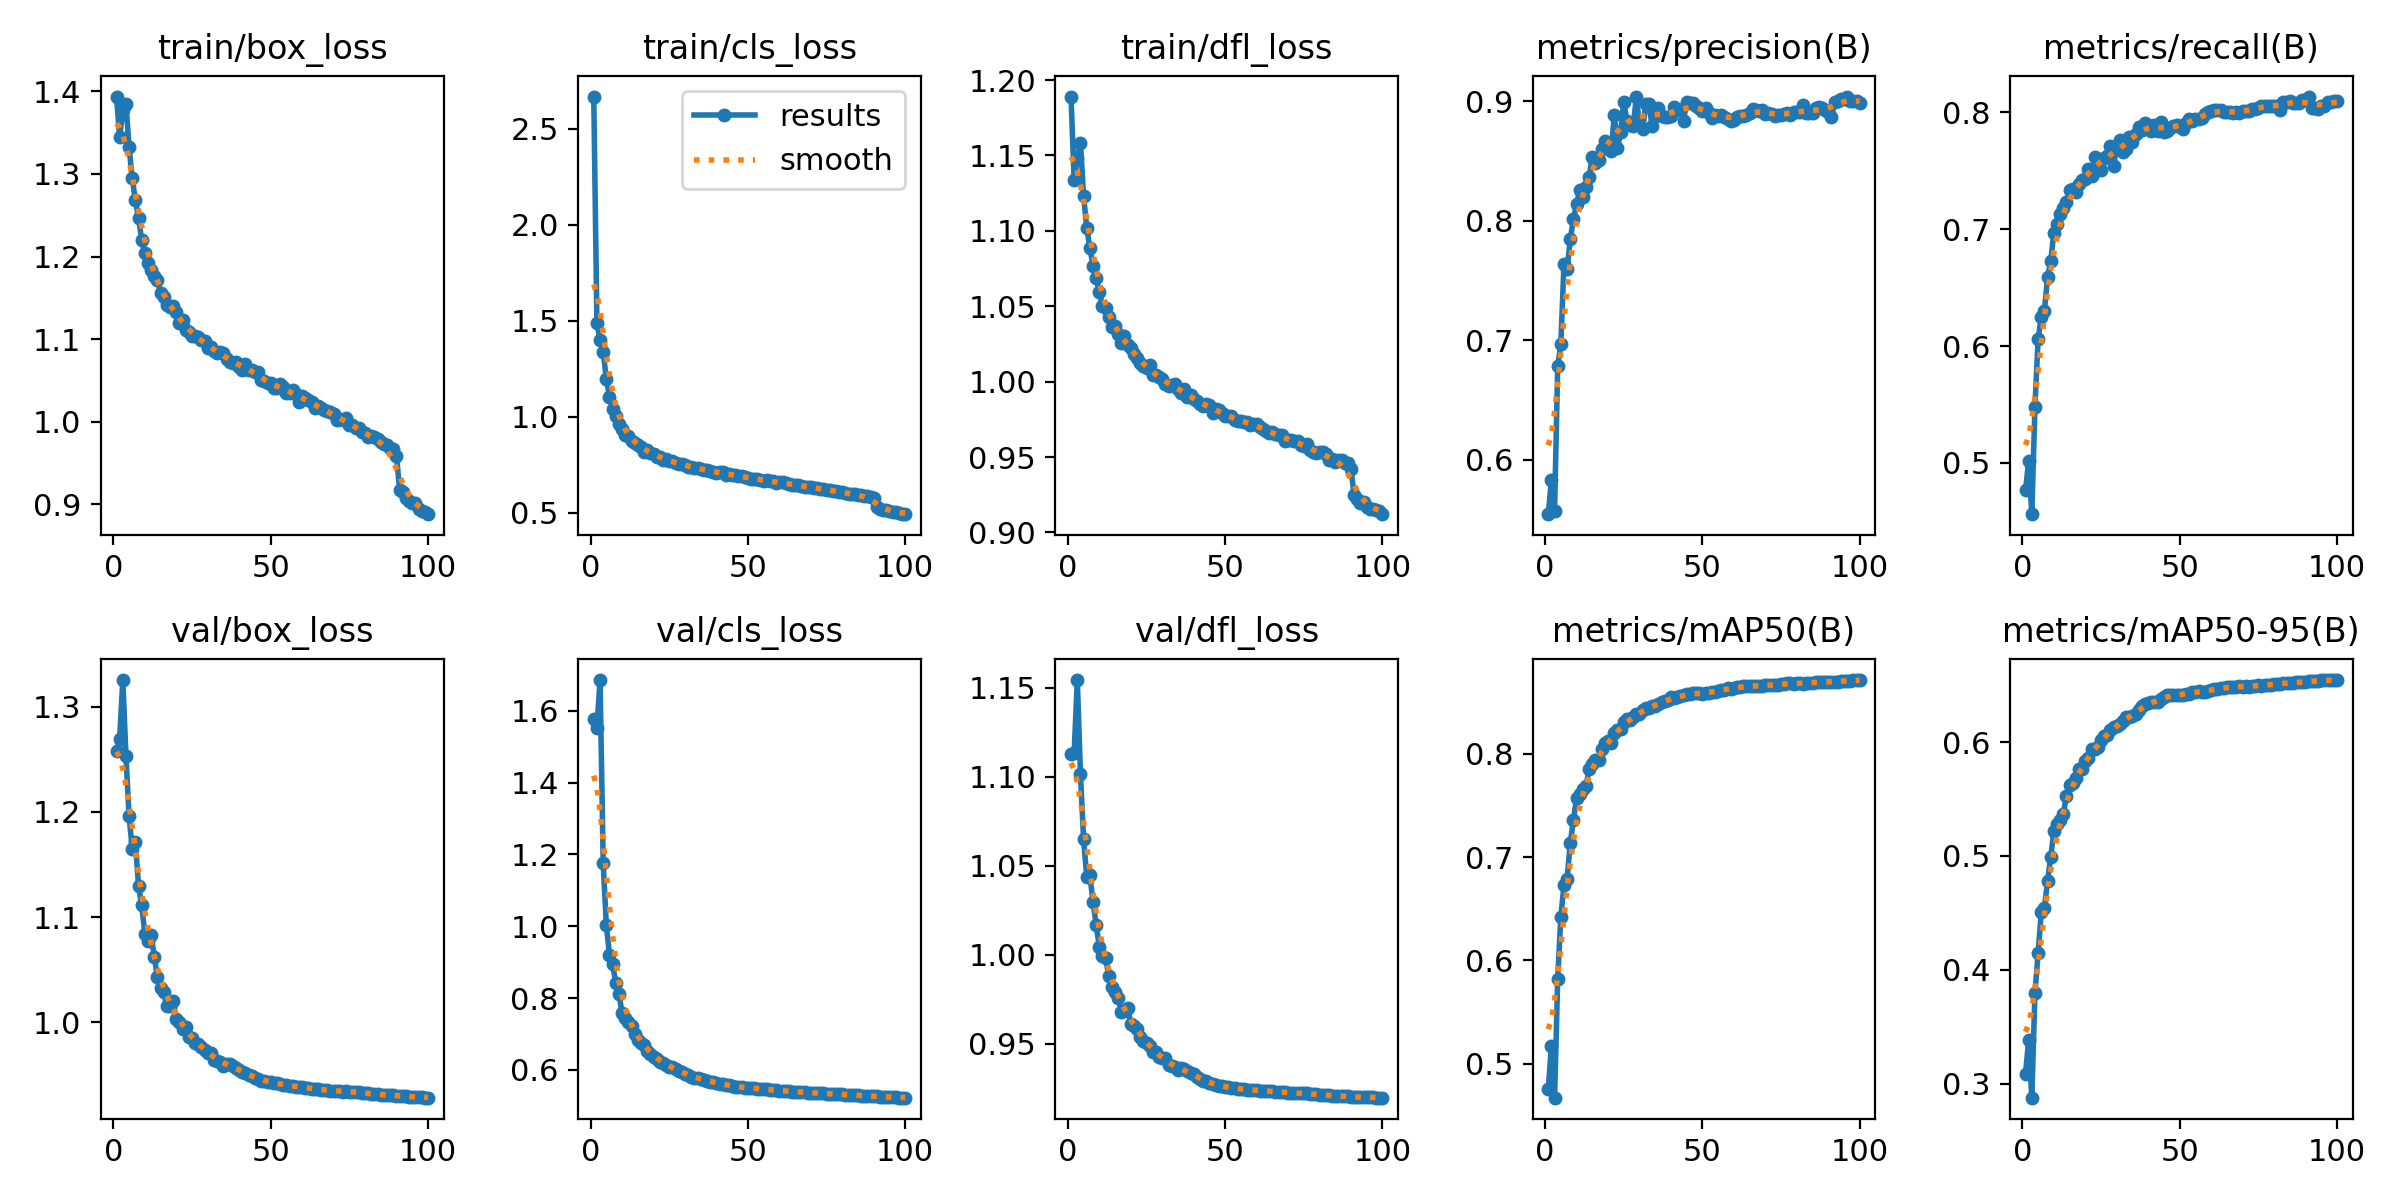

The file beside this chart, header and first rows:
epoch, time, train/box_loss, train/cls_loss, train/dfl_loss, metrics/precision(B), metrics/recall(B), metrics/mAP50(B), metrics/mAP50-95(B), val/box_loss, val/cls_loss, val/dfl_loss, lr/pg0, lr/pg1, lr/pg2
1, 137.8, 1.394, 2.668, 1.189, 0.5543, 0.4765, 0.4751, 0.3087, 1.258, 1.579, 1.113, 0.00333, 0.00333, 0.07003
2, 253.6, 1.345, 1.489, 1.134, 0.5827, 0.5016, 0.5169, 0.3386, 1.27, 1.552, 1.113, 0.006598, 0.006598, 0.03996
3, 370.2, 1.377, 1.4, 1.148, 0.5571, 0.456, 0.467, 0.2878, 1.325, 1.686, 1.154, 0.009799, 0.009799, 0.009828
4, 477.7, 1.385, 1.338, 1.158, 0.6782, 0.5482, 0.5823, 0.38, 1.253, 1.175, 1.102, 0.009703, 0.009703, 0.009703
5, 590, 1.332, 1.196, 1.123, 0.6972, 0.6057, 0.6422, 0.4144, 1.196, 1.003, 1.065, 0.009604, 0.009604, 0.009604
6, 698.4, 1.295, 1.103, 1.102, 0.7642, 0.6247, 0.673, 0.4504, 1.165, 0.9201, 1.044, 0.009505, 0.009505, 0.009505
7, 804.5, 1.268, 1.041, 1.089, 0.7594, 0.6301, 0.6787, 0.4542, 1.172, 0.8938, 1.045, 0.009406, 0.009406, 0.009406
8, 918.7, 1.247, 1.002, 1.076, 0.7846, 0.6587, 0.7138, 0.478, 1.129, 0.8414, 1.03, 0.009307, 0.009307, 0.009307
9, 1034, 1.22, 0.9622, 1.069, 0.8014, 0.6724, 0.7356, 0.4991, 1.112, 0.8102, 1.017, 0.009208, 0.009208, 0.009208
10, 1145, 1.204, 0.9333, 1.059, 0.8137, 0.6969, 0.7574, 0.5215, 1.084, 0.7596, 1.004, 0.009109, 0.009109, 0.009109
11, 1260, 1.192, 0.904, 1.05, 0.8261, 0.7048, 0.761, 0.5281, 1.077, 0.7455, 0.9994, 0.00901, 0.00901, 0.00901
12, 1372, 1.184, 0.8968, 1.049, 0.8202, 0.7127, 0.7655, 0.5315, 1.083, 0.7333, 0.998, 0.008911, 0.008911, 0.008911
13, 1485, 1.177, 0.8733, 1.043, 0.8283, 0.7182, 0.7689, 0.5368, 1.062, 0.723, 0.9881, 0.008812, 0.008812, 0.008812
14, 1597, 1.172, 0.8606, 1.036, 0.8369, 0.7235, 0.785, 0.5524, 1.043, 0.6995, 0.9818, 0.008713, 0.008713, 0.008713
15, 1712, 1.155, 0.8502, 1.037, 0.8536, 0.7334, 0.7902, 0.562, 1.032, 0.6834, 0.9791, 0.008614, 0.008614, 0.008614
16, 1823, 1.151, 0.84, 1.032, 0.8482, 0.7346, 0.7942, 0.5641, 1.028, 0.6735, 0.9756, 0.008515, 0.008515, 0.008515
17, 1941, 1.141, 0.8179, 1.026, 0.8511, 0.7319, 0.7938, 0.5682, 1.015, 0.6702, 0.968, 0.008416, 0.008416, 0.008416
18, 2056, 1.139, 0.8256, 1.03, 0.8599, 0.7384, 0.805, 0.5761, 1.015, 0.6514, 0.9685, 0.008317, 0.008317, 0.008317
19, 2165, 1.14, 0.8112, 1.024, 0.8668, 0.742, 0.8108, 0.576, 1.02, 0.6452, 0.9703, 0.008218, 0.008218, 0.008218
20, 2278, 1.133, 0.8035, 1.022, 0.8649, 0.743, 0.8122, 0.5837, 1.003, 0.6354, 0.9614, 0.008119, 0.008119, 0.008119
21, 2390, 1.12, 0.7898, 1.019, 0.858, 0.7517, 0.8103, 0.5864, 1, 0.6305, 0.9601, 0.00802, 0.00802, 0.00802
22, 2503, 1.123, 0.7869, 1.016, 0.8887, 0.7455, 0.8204, 0.5943, 0.9935, 0.6226, 0.9583, 0.007921, 0.007921, 0.007921
23, 2609, 1.112, 0.7761, 1.012, 0.8612, 0.7617, 0.8232, 0.5941, 0.9952, 0.62, 0.9538, 0.007822, 0.007822, 0.007822
24, 2722, 1.109, 0.7772, 1.01, 0.8739, 0.7599, 0.8238, 0.5954, 0.9864, 0.6135, 0.9514, 0.007723, 0.007723, 0.007723
25, 2837, 1.104, 0.7693, 1.009, 0.8998, 0.7503, 0.8307, 0.6019, 0.9855, 0.6082, 0.9506, 0.007624, 0.007624, 0.007624
26, 2949, 1.104, 0.7662, 1.011, 0.8833, 0.7607, 0.8337, 0.6054, 0.98, 0.6066, 0.9488, 0.007525, 0.007525, 0.007525
27, 3063, 1.103, 0.7607, 1.004, 0.8799, 0.7624, 0.8324, 0.6066, 0.9797, 0.6026, 0.9456, 0.007426, 0.007426, 0.007426
28, 3177, 1.099, 0.7533, 1.004, 0.8793, 0.7712, 0.8355, 0.6106, 0.9763, 0.5967, 0.9453, 0.007327, 0.007327, 0.007327
29, 3289, 1.097, 0.7504, 1.003, 0.9033, 0.754, 0.8383, 0.6135, 0.9737, 0.5927, 0.9425, 0.007228, 0.007228, 0.007228
30, 3402, 1.089, 0.7473, 1.002, 0.8803, 0.7709, 0.8386, 0.6139, 0.9707, 0.5882, 0.9419, 0.007129, 0.007129, 0.007129
31, 3516, 1.09, 0.7399, 0.9983, 0.8765, 0.7763, 0.8424, 0.616, 0.9709, 0.5859, 0.9419, 0.00703, 0.00703, 0.00703
32, 3629, 1.085, 0.7353, 0.9973, 0.8979, 0.7663, 0.8439, 0.6185, 0.9638, 0.5802, 0.9383, 0.006931, 0.006931, 0.006931
33, 3737, 1.084, 0.7346, 0.9977, 0.8981, 0.7684, 0.8446, 0.622, 0.9635, 0.5781, 0.9373, 0.006832, 0.006832, 0.006832
34, 3848, 1.085, 0.7333, 0.9984, 0.8797, 0.7786, 0.8462, 0.6222, 0.9619, 0.5774, 0.9371, 0.006733, 0.006733, 0.006733
35, 3960, 1.083, 0.7282, 0.9953, 0.8874, 0.7748, 0.8459, 0.6228, 0.9588, 0.5751, 0.9355, 0.006634, 0.006634, 0.006634
36, 4073, 1.077, 0.7194, 0.9923, 0.8942, 0.7813, 0.848, 0.6244, 0.96, 0.5726, 0.9361, 0.006535, 0.006535, 0.006535
37, 4187, 1.072, 0.7227, 0.9954, 0.8881, 0.7877, 0.8504, 0.6277, 0.9603, 0.5701, 0.9359, 0.006436, 0.006436, 0.006436
38, 4301, 1.071, 0.7143, 0.9897, 0.887, 0.7851, 0.8507, 0.6319, 0.9581, 0.5671, 0.9345, 0.006337, 0.006337, 0.006337
39, 4414, 1.073, 0.7126, 0.9911, 0.8868, 0.7912, 0.8524, 0.6333, 0.9569, 0.566, 0.9339, 0.006238, 0.006238, 0.006238
40, 4525, 1.067, 0.7085, 0.9885, 0.8877, 0.7891, 0.8546, 0.6344, 0.955, 0.5633, 0.933, 0.006139, 0.006139, 0.006139
41, 4631, 1.063, 0.7089, 0.9873, 0.8953, 0.7845, 0.8539, 0.6351, 0.9529, 0.5612, 0.9314, 0.00604, 0.00604, 0.00604
42, 4744, 1.07, 0.7101, 0.985, 0.8938, 0.7892, 0.8545, 0.635, 0.9518, 0.5596, 0.9303, 0.005941, 0.005941, 0.005941
43, 4854, 1.063, 0.6951, 0.9841, 0.8929, 0.7842, 0.8554, 0.6355, 0.95, 0.5581, 0.9292, 0.005842, 0.005842, 0.005842
44, 4966, 1.063, 0.7027, 0.9854, 0.8839, 0.792, 0.8567, 0.6374, 0.9489, 0.557, 0.929, 0.005743, 0.005743, 0.005743
45, 5080, 1.06, 0.6963, 0.9844, 0.8998, 0.7834, 0.8574, 0.6392, 0.9475, 0.5549, 0.928, 0.005644, 0.005644, 0.005644
46, 5192, 1.061, 0.6961, 0.9789, 0.899, 0.7843, 0.8578, 0.6412, 0.9458, 0.5528, 0.9272, 0.005545, 0.005545, 0.005545
47, 5294, 1.05, 0.6888, 0.9821, 0.8989, 0.7868, 0.8588, 0.641, 0.9445, 0.552, 0.9267, 0.005446, 0.005446, 0.005446
48, 5406, 1.049, 0.6885, 0.9811, 0.8964, 0.7887, 0.8585, 0.6414, 0.9439, 0.551, 0.9265, 0.005347, 0.005347, 0.005347
49, 5518, 1.047, 0.6852, 0.9794, 0.8942, 0.7891, 0.8584, 0.6417, 0.9435, 0.5504, 0.926, 0.005248, 0.005248, 0.005248
50, 5631, 1.046, 0.6795, 0.9774, 0.892, 0.7878, 0.8582, 0.6416, 0.9433, 0.5492, 0.9258, 0.005149, 0.005149, 0.005149
51, 5744, 1.041, 0.6759, 0.9773, 0.8944, 0.7859, 0.8586, 0.6414, 0.9426, 0.5488, 0.9255, 0.00505, 0.00505, 0.00505
52, 5853, 1.041, 0.6766, 0.977, 0.8902, 0.7905, 0.8591, 0.6417, 0.9421, 0.5484, 0.9254, 0.004951, 0.004951, 0.004951
53, 5965, 1.046, 0.6769, 0.9748, 0.8857, 0.7943, 0.8593, 0.6422, 0.941, 0.5476, 0.925, 0.004852, 0.004852, 0.004852
54, 6078, 1.042, 0.6714, 0.9736, 0.8882, 0.7925, 0.8597, 0.6437, 0.9405, 0.5473, 0.9249, 0.004753, 0.004753, 0.004753
55, 6191, 1.035, 0.6652, 0.9741, 0.8878, 0.7945, 0.8604, 0.6441, 0.94, 0.546, 0.9246, 0.004654, 0.004654, 0.004654
56, 6301, 1.035, 0.6687, 0.9734, 0.8883, 0.794, 0.8618, 0.6444, 0.9398, 0.5453, 0.9245, 0.004555, 0.004555, 0.004555
57, 6403, 1.039, 0.6632, 0.9729, 0.8867, 0.795, 0.8621, 0.6442, 0.9393, 0.5443, 0.9241, 0.004456, 0.004456, 0.004456
58, 6510, 1.033, 0.6625, 0.9716, 0.8855, 0.7987, 0.8631, 0.6443, 0.9388, 0.5437, 0.924, 0.004357, 0.004357, 0.004357
59, 6615, 1.024, 0.655, 0.9716, 0.8833, 0.8007, 0.8629, 0.645, 0.9387, 0.5428, 0.9239, 0.004258, 0.004258, 0.004258
60, 6724, 1.031, 0.6586, 0.9718, 0.8848, 0.801, 0.8637, 0.6453, 0.9383, 0.5422, 0.9238, 0.004159, 0.004159, 0.004159
... 40 more rows
